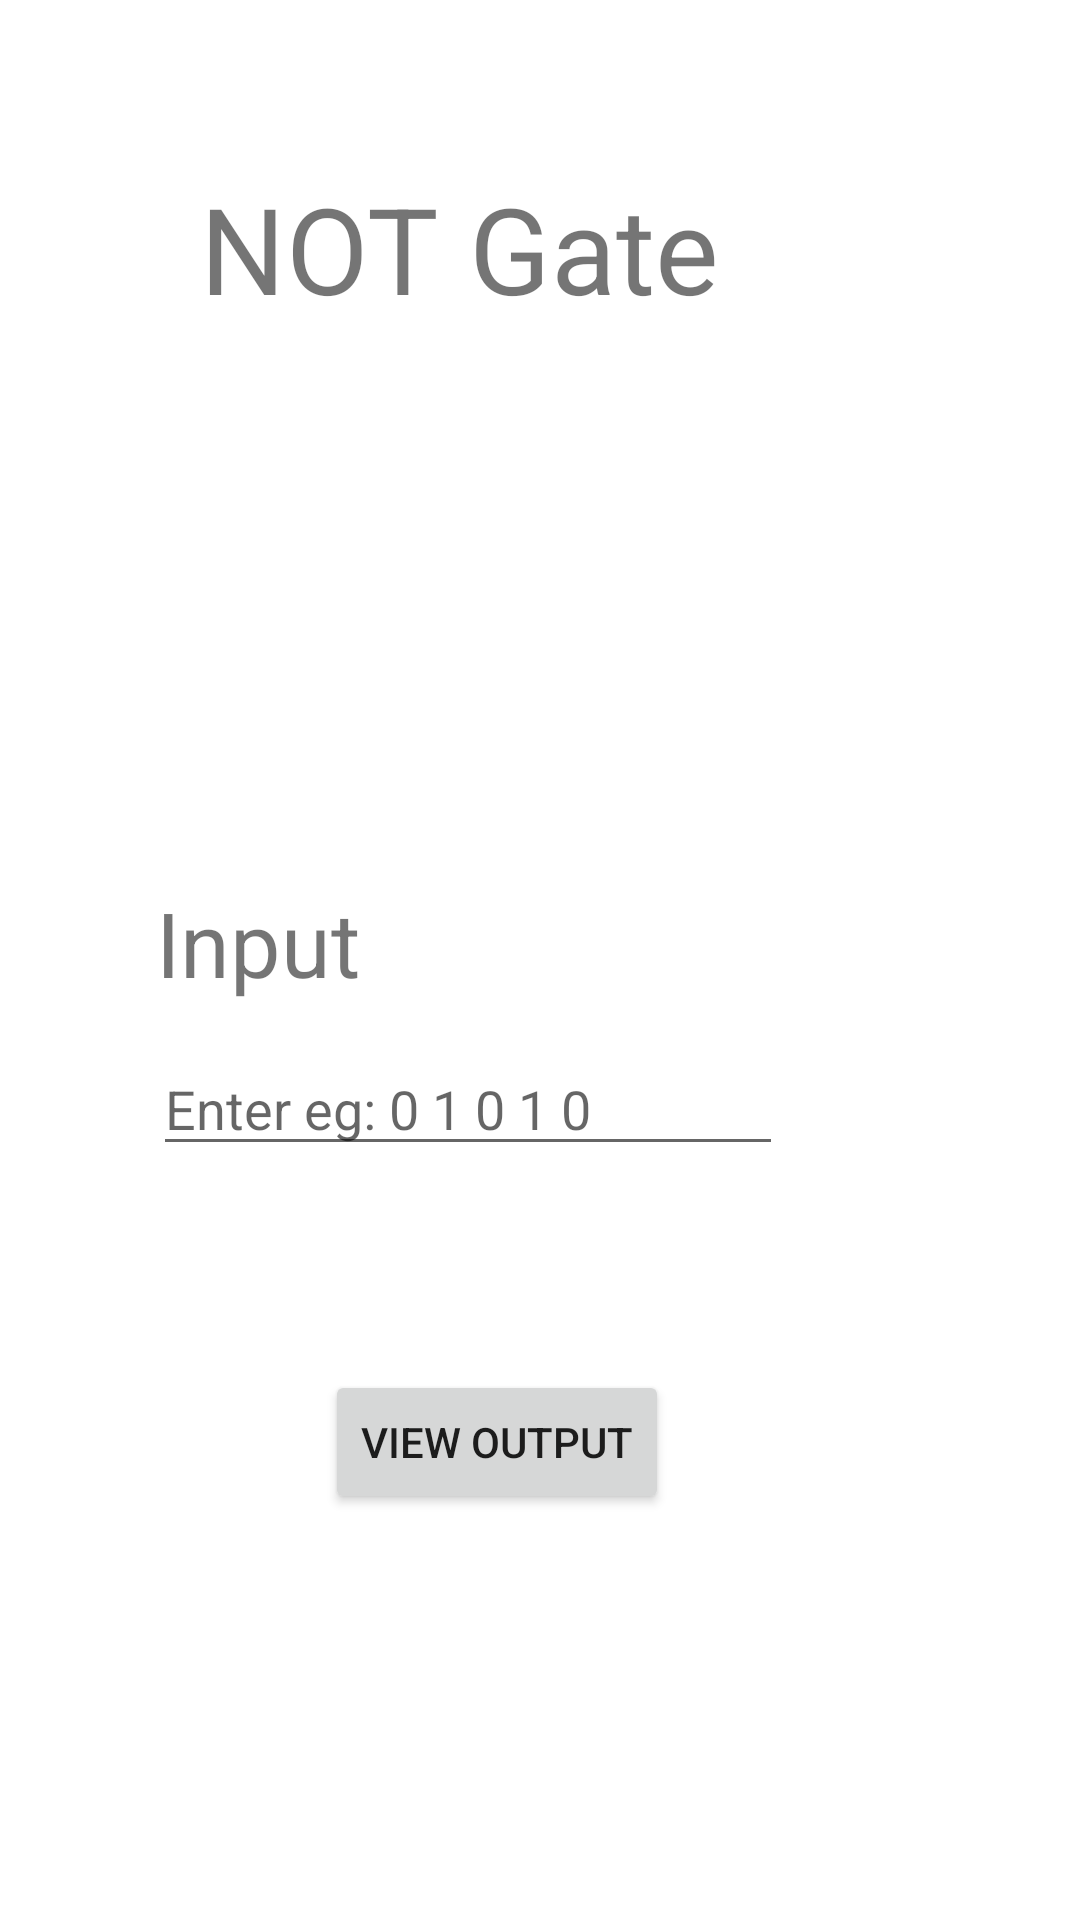

Here is an Android app screen rendered from its layout file. Give the layout XML and the strings, colors and styles it references.
<!-- AndroidManifest.xml: application theme Theme.Waveform_converter -->
<!-- res/layout/activity_not.xml -->
<?xml version="1.0" encoding="utf-8"?>
<androidx.constraintlayout.widget.ConstraintLayout xmlns:android="http://schemas.android.com/apk/res/android"
    xmlns:app="http://schemas.android.com/apk/res-auto"
    xmlns:tools="http://schemas.android.com/tools"
    android:layout_width="match_parent"
    android:layout_height="match_parent"
    tools:context=".not">

    <TextView
        android:id="@+id/textView"
        android:layout_width="wrap_content"
        android:layout_height="wrap_content"
        android:layout_marginStart="52dp"
        android:layout_marginTop="294dp"
        android:text="Input"
        android:textSize="30sp"
        app:layout_constraintStart_toStartOf="parent"
        app:layout_constraintTop_toTopOf="parent" />

    <TextView
        android:id="@+id/textView2"
        android:layout_width="wrap_content"
        android:layout_height="wrap_content"
        android:layout_marginTop="56dp"
        android:layout_marginEnd="120dp"
        android:text="NOT Gate"
        android:textSize="40dp"
        app:layout_constraintEnd_toEndOf="parent"
        app:layout_constraintTop_toTopOf="parent" />

    <ImageView
        android:id="@+id/imageView"
        android:layout_width="145dp"
        android:layout_height="290dp"
        android:layout_marginTop="-70dp"
        android:layout_marginEnd="133dp"
        app:layout_constraintEnd_toEndOf="parent"
        app:layout_constraintTop_toBottomOf="@+id/textView2"
        app:srcCompat="@drawable/notgate" />

    <EditText
        android:id="@+id/editTextTextPersonName"
        android:layout_width="wrap_content"
        android:layout_height="wrap_content"
        android:layout_marginStart="51dp"
        android:layout_marginTop="13dp"
        android:ems="10"
        android:hint="Enter eg: 0 1 0 1 0"
        app:layout_constraintStart_toStartOf="parent"
        app:layout_constraintTop_toBottomOf="@+id/textView"
        tools:ignore="TouchTargetSizeCheck" />

    <Button
        android:id="@+id/button5"
        android:layout_width="wrap_content"
        android:layout_height="wrap_content"
        android:layout_marginTop="68dp"
        android:layout_marginEnd="137dp"
        android:text="View Output"
        app:layout_constraintEnd_toEndOf="parent"
        app:layout_constraintTop_toBottomOf="@+id/editTextTextPersonName" />
</androidx.constraintlayout.widget.ConstraintLayout>
<!-- resources referenced by this layout -->
<resources>
  <style name="Theme.Waveform_converter" parent="Theme.MaterialComponents.DayNight.NoActionBar">
          
          <item name="colorPrimary">@color/purple_500</item>
          <item name="colorPrimaryVariant">@color/purple_700</item>
          <item name="colorOnPrimary">@color/white</item>
          
          <item name="colorSecondary">@color/teal_200</item>
          <item name="colorSecondaryVariant">@color/teal_700</item>
          <item name="colorOnSecondary">@color/black</item>
          
          <item name="android:statusBarColor">?attr/colorPrimaryVariant</item>
          
      </style>
  <!-- not gathered from this repository: default colours our renderer supplied (Android Studio template values) -->
  <color name="purple_500">#FF6200EE</color>
  <color name="purple_700">#FF3700B3</color>
  <color name="teal_200">#FF03DAC5</color>
  <color name="teal_700">#FF018786</color>
  <color name="black">#FF000000</color>
  <color name="white">#FFFFFFFF</color>
</resources>
